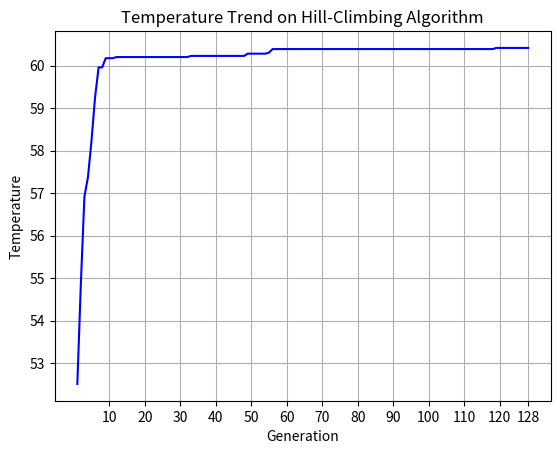

Write the Python code that produced this figure. (Note: this script raises an exception after producing the figure.)
## 这个文件是用于画图的文件，大家可以复用

import matplotlib.pyplot as plt

temperature_data_sets = [
    [52.508,54.876,56.92,57.377,58.238,59.26,59.96,59.96,60.175,60.175,60.175,60.202,60.202,60.202,60.202,60.202,60.202,60.202,60.202,60.202,60.202,60.202,60.202,60.202,60.202,60.202,60.202,60.202,60.202,60.202,60.202,60.202,60.229,60.229,60.229,60.229,60.229,60.229,60.229,60.229,60.229,60.229,60.229,60.229,60.229,60.229,60.229,60.229,60.282,60.282,60.282,60.282,60.282,60.282,60.309,60.39,60.39,60.39,60.39,60.39,60.39,60.39,60.39,60.39,60.39,60.39,60.39,60.39,60.39,60.39,60.39,60.39,60.39,60.39,60.39,60.39,60.39,60.39,60.39,60.39,60.39,60.39,60.39,60.39,60.39,60.39,60.39,60.39,60.39,60.39,60.39,60.39,60.39,60.39,60.39,60.39,60.39,60.39,60.39,60.39,60.39,60.39,60.39,60.39,60.39,60.39,60.39,60.39,60.39,60.39,60.39,60.39,60.39,60.39,60.39,60.39,60.39,60.39,60.417,60.417,60.417,60.417,60.417,60.417,60.417,60.417,60.417,60.417],
]

n = len(temperature_data_sets[0])
xdata = list(range(1, n + 1))


colors = ['blue', 'green', 'red', 'orange', 'purple']
for i, data in enumerate(temperature_data_sets):
    plt.plot(xdata, data,  linestyle='-', color=colors[i])

plt.xlabel('Generation')
plt.ylabel('Temperature')
plt.title('Temperature Trend on Hill-Climbing Algorithm')

legends = ['size={}'.format(10 * (i + 1)) for i in range(len(temperature_data_sets))]
plt.xticks([10, 20, 30, 40, 50, 60, 70, 80, 90, 100, 110, 120, 128])
plt.grid(True)
plt.savefig("./assets/LAB4-HILL-CLIBING.png")
